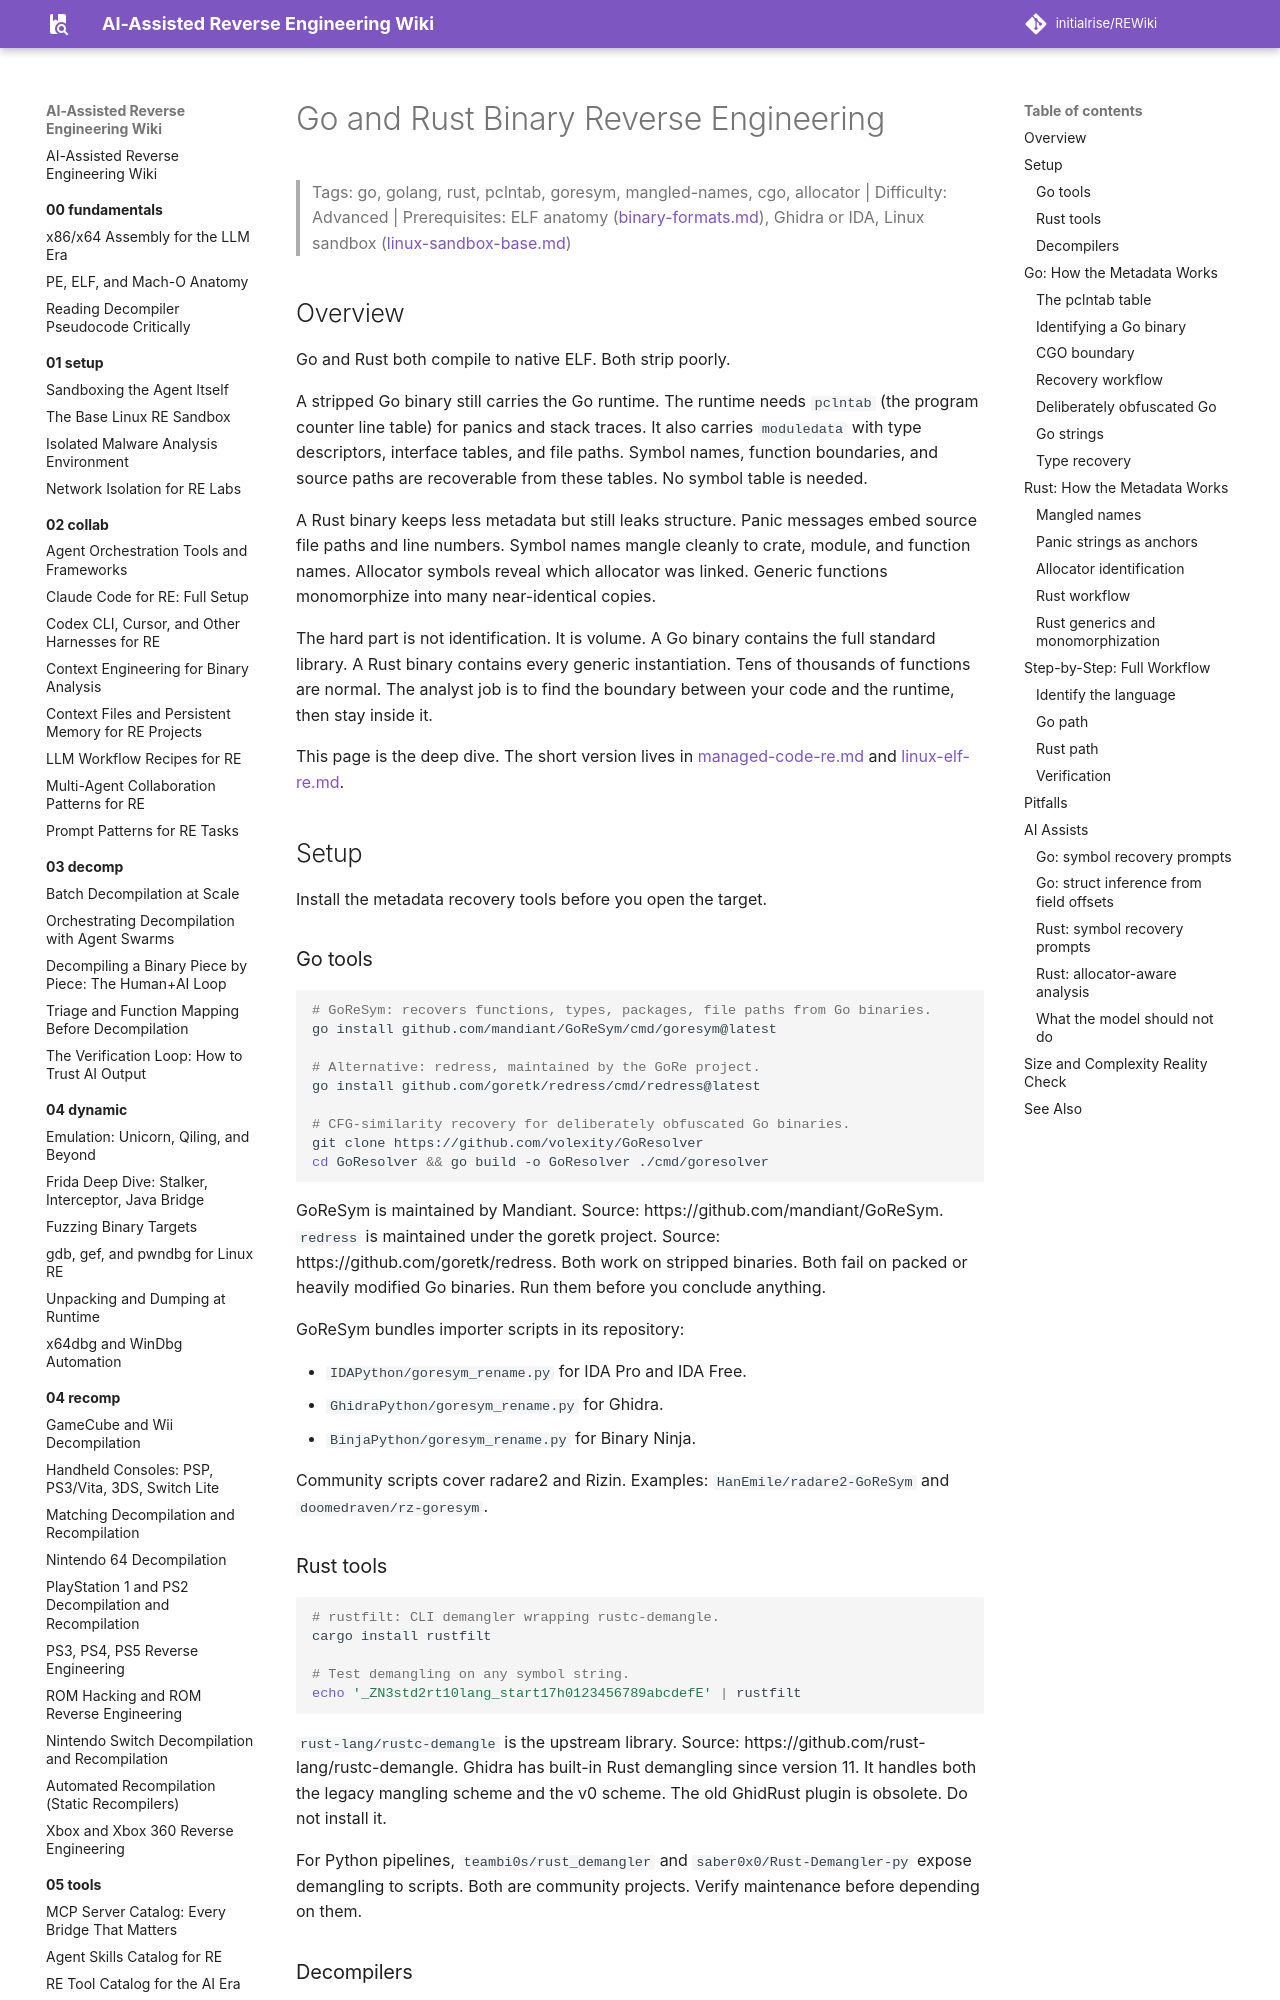

repository: initialrise/REWiki · page: 06-topics/go-rust-re/index.html · generator: mkdocs

# Go and Rust Binary Reverse Engineering

> Tags: go, golang, rust, pclntab, goresym, mangled-names, cgo, allocator | Difficulty: Advanced | Prerequisites: ELF anatomy ([binary-formats.md](../00-fundamentals/binary-formats.md)), Ghidra or IDA, Linux sandbox ([linux-sandbox-base.md](../01-setup/linux-sandbox-base.md))

## Overview

Go and Rust both compile to native ELF. Both strip poorly.

A stripped Go binary still carries the Go runtime. The runtime needs `pclntab` (the program counter line table) for panics and stack traces. It also carries `moduledata` with type descriptors, interface tables, and file paths. Symbol names, function boundaries, and source paths are recoverable from these tables. No symbol table is needed.

A Rust binary keeps less metadata but still leaks structure. Panic messages embed source file paths and line numbers. Symbol names mangle cleanly to crate, module, and function names. Allocator symbols reveal which allocator was linked. Generic functions monomorphize into many near-identical copies.

The hard part is not identification. It is volume. A Go binary contains the full standard library. A Rust binary contains every generic instantiation. Tens of thousands of functions are normal. The analyst job is to find the boundary between your code and the runtime, then stay inside it.

This page is the deep dive. The short version lives in [managed-code-re.md](managed-code-re.md) and [linux-elf-re.md](linux-elf-re.md).

## Setup

Install the metadata recovery tools before you open the target.

### Go tools

```bash
# GoReSym: recovers functions, types, packages, file paths from Go binaries.
go install github.com/mandiant/GoReSym/cmd/goresym@latest

# Alternative: redress, maintained by the GoRe project.
go install github.com/goretk/redress/cmd/redress@latest

# CFG-similarity recovery for deliberately obfuscated Go binaries.
git clone https://github.com/volexity/GoResolver
cd GoResolver && go build -o GoResolver ./cmd/goresolver
```

GoReSym is maintained by Mandiant. Source: https://github.com/mandiant/GoReSym. `redress` is maintained under the goretk project. Source: https://github.com/goretk/redress. Both work on stripped binaries. Both fail on packed or heavily modified Go binaries. Run them before you conclude anything.

GoReSym bundles importer scripts in its repository:

- `IDAPython/goresym_rename.py` for IDA Pro and IDA Free.
- `GhidraPython/goresym_rename.py` for Ghidra.
- `BinjaPython/goresym_rename.py` for Binary Ninja.

Community scripts cover radare2 and Rizin. Examples: `HanEmile/radare2-GoReSym` and `doomedraven/rz-goresym`.
